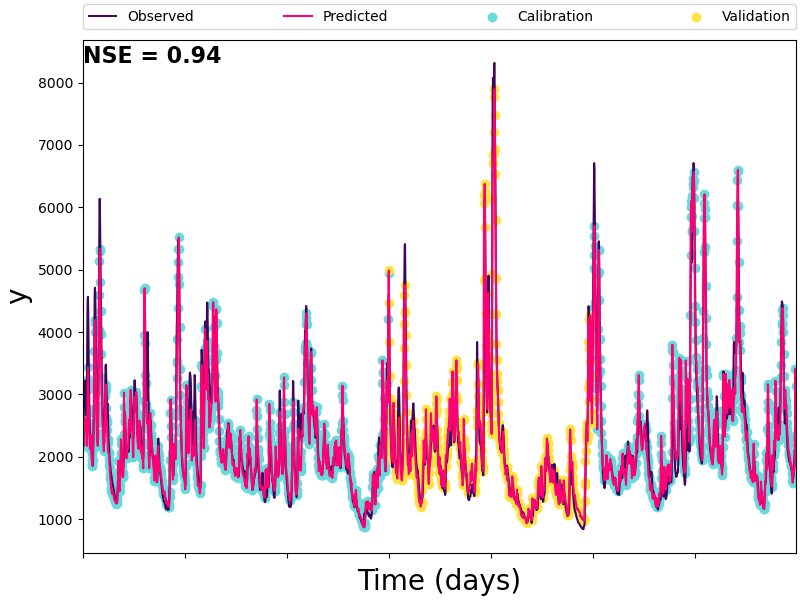

Values plotted in this chart, from the file beside it:
Observed, Predicted
2176, 2272
2485, 2350
2593, 2172
2672, 2303
2870, 2442
2945, 2475
3017, 2607
3125, 2627
3207, 2617
3222, 2519
3153, 2588
2996, 2538
2785, 2336
2661, 2270
2837, 2174
3493, 2344
4253, 2496
4524, 3213
4565, 3432
4279, 3249
3852, 3085
3393, 2765
3040, 2539
2752, 2386
2546, 2238
2429, 2129
2337, 2177
2302, 2320
2323, 2352
2287, 2270
2167, 2191
2069, 2039
1978, 1955
1909, 1865
1861, 1858
1857, 1950
1920, 2132
2145, 2249
2407, 2513
2704, 2702
3408, 3102
4195, 3697
4587, 3994
4709, 4149
4613, 4194
4339, 3994
3913, 3450
3463, 3076
3115, 2786
2849, 2544
2613, 2374
2484, 2243
2466, 2220
2620, 2174
2857, 2275
3157, 2635
3651, 3136
4492, 4030
5334, 4590
5874, 5139
... 2,493 more rows
